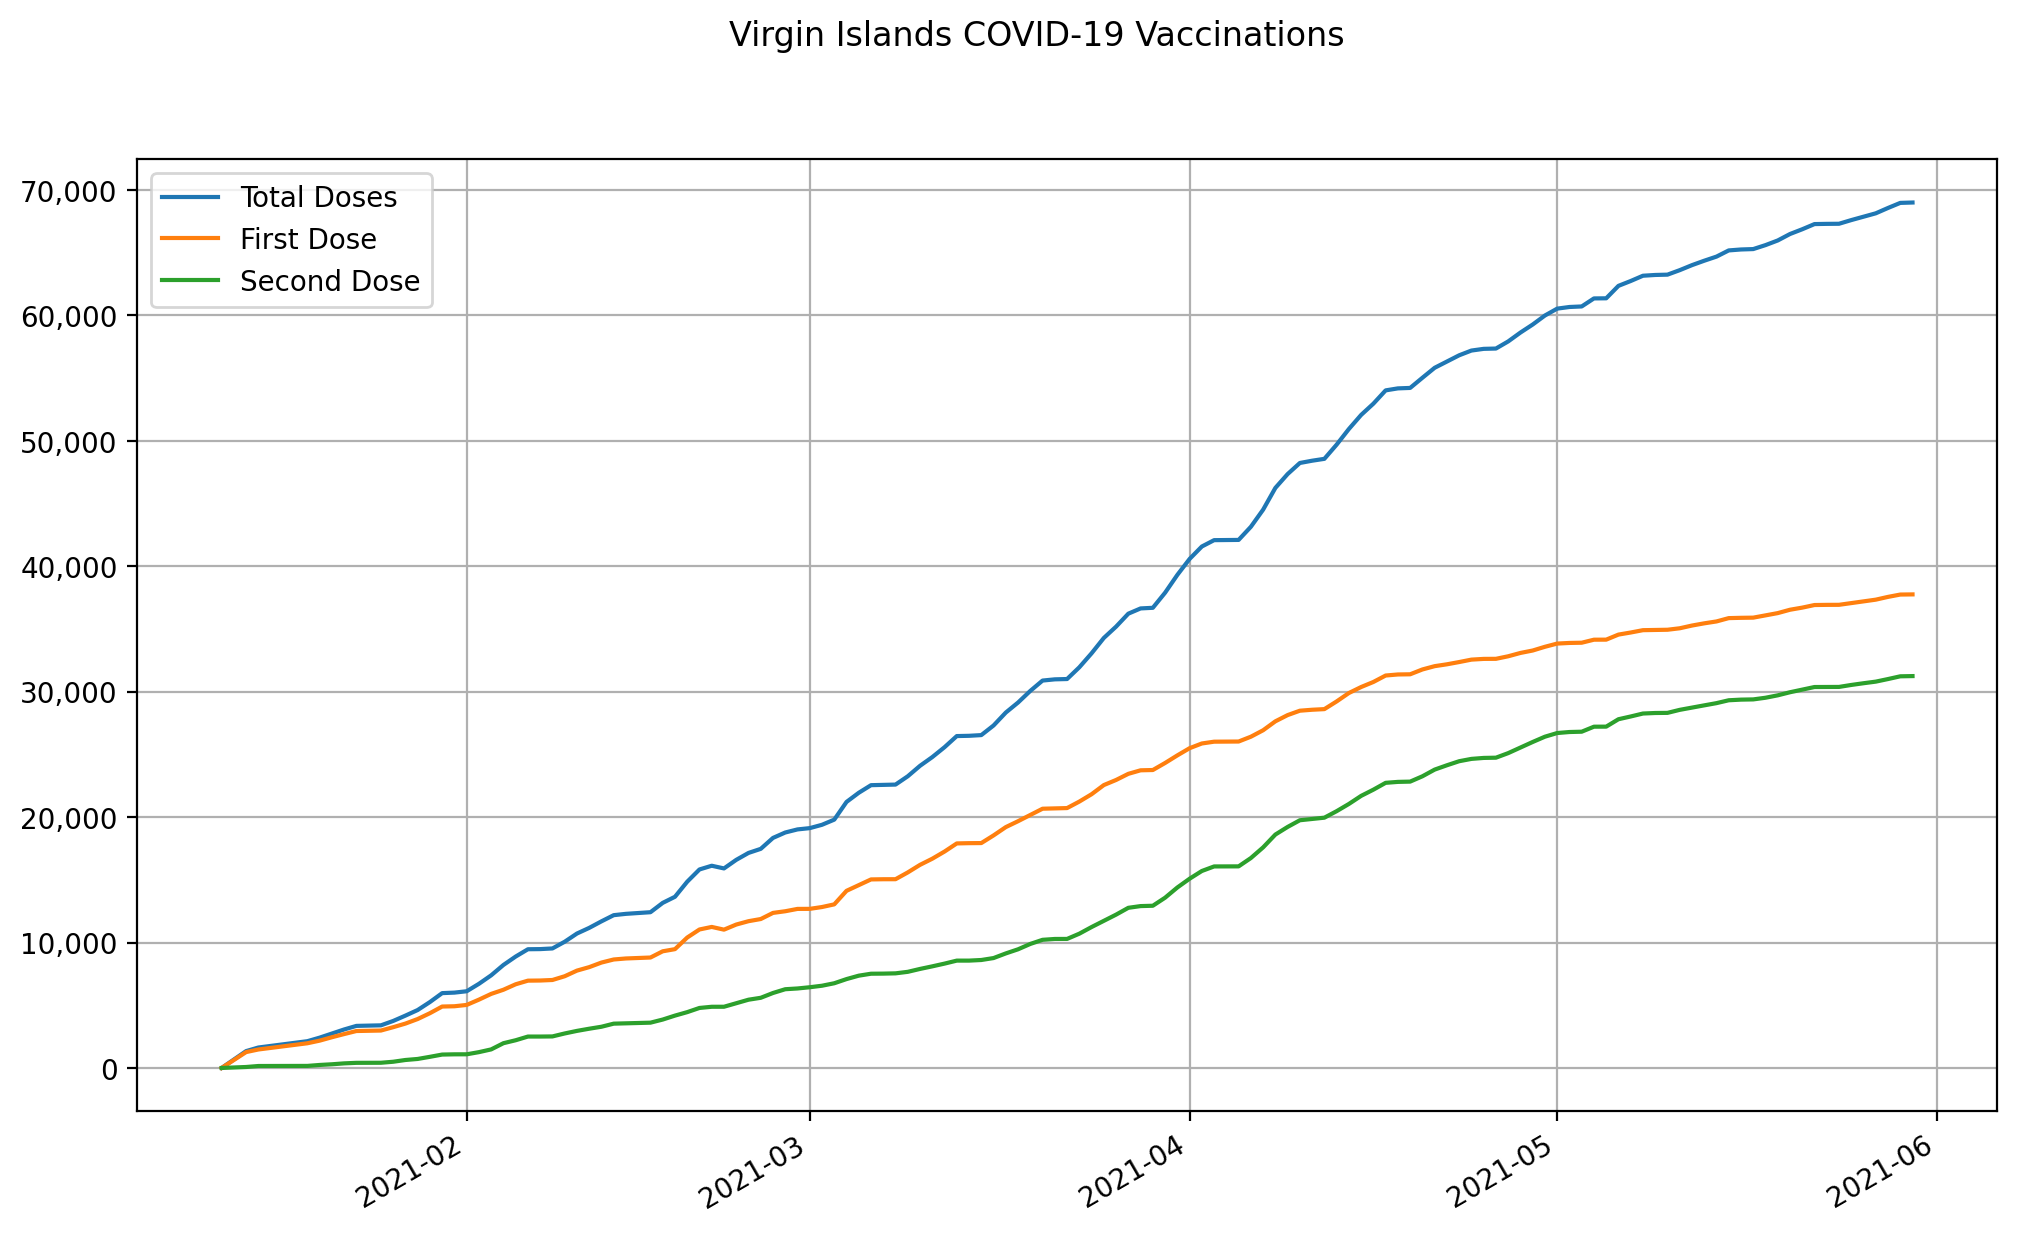

The file beside this chart, header and first rows:
date, state, total doses, first dose, second dose
2021-01-12, Virgin Islands, 0, 0, 0
2021-01-13, Virgin Islands, 672, 633, 39
2021-01-14, Virgin Islands, 1345, 1267, 78
2021-01-15, Virgin Islands, 1631, 1474, 157
2021-01-16, Virgin Islands, 1757, 1598, 159
2021-01-17, Virgin Islands, 1883, 1722, 161
2021-01-18, Virgin Islands, 2009, 1846, 163
2021-01-19, Virgin Islands, 2135, 1970, 165
2021-01-20, Virgin Islands, 2418, 2178, 240
2021-01-21, Virgin Islands, 2744, 2450, 294
2021-01-22, Virgin Islands, 3070, 2703, 367
2021-01-23, Virgin Islands, 3355, 2946, 409
2021-01-24, Virgin Islands, 3378, 2969, 409
2021-01-25, Virgin Islands, 3399, 2984, 415
2021-01-26, Virgin Islands, 3747, 3251, 496
2021-01-27, Virgin Islands, 4174, 3538, 636
2021-01-28, Virgin Islands, 4620, 3901, 719
2021-01-29, Virgin Islands, 5256, 4367, 889
2021-01-30, Virgin Islands, 5967, 4898, 1069
2021-01-31, Virgin Islands, 6008, 4920, 1088
2021-02-01, Virgin Islands, 6116, 5026, 1090
2021-02-02, Virgin Islands, 6709, 5447, 1262
2021-02-03, Virgin Islands, 7387, 5906, 1481
2021-02-04, Virgin Islands, 8212, 6237, 1975
2021-02-05, Virgin Islands, 8884, 6673, 2211
2021-02-06, Virgin Islands, 9466, 6961, 2505
2021-02-07, Virgin Islands, 9477, 6972, 2505
2021-02-08, Virgin Islands, 9529, 7014, 2515
2021-02-09, Virgin Islands, 10064, 7313, 2751
2021-02-10, Virgin Islands, 10718, 7762, 2956
2021-02-11, Virgin Islands, 11168, 8039, 3129
2021-02-12, Virgin Islands, 11691, 8404, 3287
2021-02-13, Virgin Islands, 12182, 8649, 3533
2021-02-14, Virgin Islands, 12288, 8730, 3558
2021-02-15, Virgin Islands, 12353, 8768, 3585
2021-02-16, Virgin Islands, 12418, 8806, 3612
2021-02-17, Virgin Islands, 13162, 9302, 3860
2021-02-18, Virgin Islands, 13648, 9473, 4175
2021-02-19, Virgin Islands, 14851, 10399, 4452
2021-02-20, Virgin Islands, 15826, 11041, 4785
2021-02-21, Virgin Islands, 16123, 11244, 4879
2021-02-22, Virgin Islands, 15908, 11027, 4881
2021-02-23, Virgin Islands, 16592, 11434, 5158
2021-02-24, Virgin Islands, 17144, 11702, 5442
2021-02-25, Virgin Islands, 17469, 11874, 5595
2021-02-26, Virgin Islands, 18341, 12363, 5978
2021-02-27, Virgin Islands, 18773, 12495, 6278
2021-02-28, Virgin Islands, 19019, 12681, 6338
2021-03-01, Virgin Islands, 19121, 12685, 6436
2021-03-02, Virgin Islands, 19388, 12831, 6557
2021-03-03, Virgin Islands, 19798, 13044, 6754
2021-03-04, Virgin Islands, 21209, 14123, 7086
2021-03-05, Virgin Islands, 21940, 14581, 7359
2021-03-06, Virgin Islands, 22546, 15032, 7514
2021-03-07, Virgin Islands, 22569, 15047, 7522
2021-03-08, Virgin Islands, 22593, 15049, 7544
2021-03-09, Virgin Islands, 23256, 15591, 7665
2021-03-10, Virgin Islands, 24090, 16194, 7896
2021-03-11, Virgin Islands, 24785, 16683, 8102
2021-03-12, Virgin Islands, 25574, 17254, 8320
... 79 more rows
